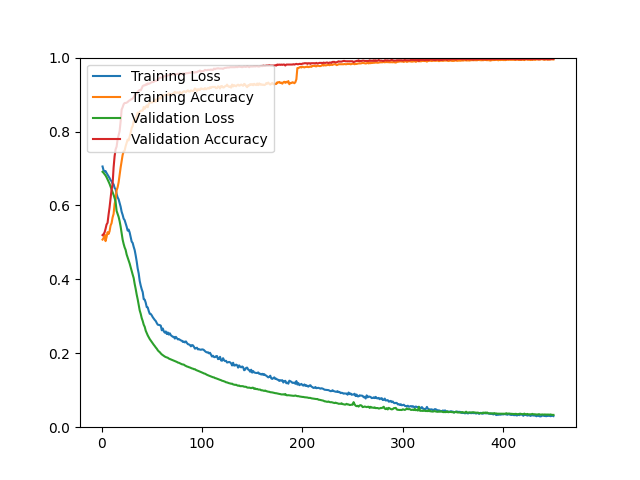

The table this chart was drawn from, first rows:
epoch, loss, acc, val_loss, val_acc
1, 0.7054, 0.5076, 0.6910, 0.5197
2, 0.6952, 0.5115, 0.6882, 0.5224
3, 0.6920, 0.5216, 0.6846, 0.5269
4, 0.6930, 0.5034, 0.6810, 0.5367
5, 0.6877, 0.5144, 0.6762, 0.5484
6, 0.6831, 0.5277, 0.6706, 0.5529
7, 0.6786, 0.5228, 0.6644, 0.5753
8, 0.6741, 0.5302, 0.6583, 0.5950
9, 0.6685, 0.5457, 0.6509, 0.6183
10, 0.6655, 0.5520, 0.6439, 0.6434
11, 0.6593, 0.5675, 0.6353, 0.6577
12, 0.6572, 0.5770, 0.6285, 0.7025
13, 0.6474, 0.6039, 0.6199, 0.7330
14, 0.6441, 0.6156, 0.6100, 0.7518
15, 0.6314, 0.6408, 0.5851, 0.7590
16, 0.6218, 0.6489, 0.5773, 0.7787
17, 0.6167, 0.6625, 0.5691, 0.7894
18, 0.6072, 0.6825, 0.5576, 0.8011
19, 0.5967, 0.7024, 0.5430, 0.8271
20, 0.5829, 0.7202, 0.5250, 0.8593
21, 0.5746, 0.7366, 0.5076, 0.8656
22, 0.5643, 0.7462, 0.4959, 0.8737
23, 0.5602, 0.7483, 0.4864, 0.8772
24, 0.5512, 0.7605, 0.4796, 0.8772
25, 0.5426, 0.7694, 0.4672, 0.8781
26, 0.5319, 0.7781, 0.4591, 0.8799
27, 0.5346, 0.7761, 0.4519, 0.8826
28, 0.5269, 0.7862, 0.4428, 0.8844
29, 0.5139, 0.7966, 0.4325, 0.8862
30, 0.5022, 0.8097, 0.4225, 0.8880
31, 0.4985, 0.8145, 0.4129, 0.8889
32, 0.4880, 0.8278, 0.4036, 0.8934
33, 0.4792, 0.8314, 0.3876, 0.8978
34, 0.4648, 0.8340, 0.3740, 0.8996
35, 0.4485, 0.8414, 0.3588, 0.9032
36, 0.4293, 0.8511, 0.3459, 0.9077
37, 0.4159, 0.8487, 0.3306, 0.9104
38, 0.3957, 0.8528, 0.3160, 0.9122
39, 0.3833, 0.8561, 0.3068, 0.9113
40, 0.3732, 0.8566, 0.2952, 0.9167
41, 0.3654, 0.8564, 0.2873, 0.9229
42, 0.3464, 0.8664, 0.2773, 0.9247
43, 0.3451, 0.8615, 0.2715, 0.9247
44, 0.3368, 0.8667, 0.2611, 0.9274
45, 0.3249, 0.8706, 0.2548, 0.9265
46, 0.3240, 0.8657, 0.2484, 0.9301
47, 0.3143, 0.8748, 0.2433, 0.9292
48, 0.3068, 0.8790, 0.2384, 0.9301
49, 0.3064, 0.8787, 0.2345, 0.9319
50, 0.3026, 0.8781, 0.2302, 0.9337
51, 0.2976, 0.8801, 0.2267, 0.9337
52, 0.2939, 0.8802, 0.2229, 0.9346
53, 0.2901, 0.8867, 0.2195, 0.9373
54, 0.2872, 0.8809, 0.2156, 0.9373
55, 0.2818, 0.8872, 0.2124, 0.9373
56, 0.2773, 0.8852, 0.2081, 0.9400
57, 0.2769, 0.8899, 0.2051, 0.9427
58, 0.2762, 0.8912, 0.2030, 0.9453
59, 0.2748, 0.8889, 0.1996, 0.9462
60, 0.2622, 0.8980, 0.1969, 0.9462
... 390 more rows
